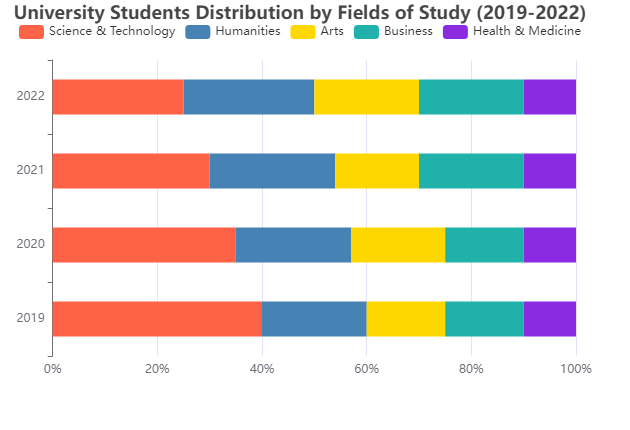

Data behind this chart, as committed beside it:
Year, Science & Technology, Humanities, Arts, Business, Health & Medicine
2019, 40, 20, 15, 15, 10
2020, 35, 22, 18, 15, 10
2021, 30, 24, 16, 20, 10
2022, 25, 25, 20, 20, 10
